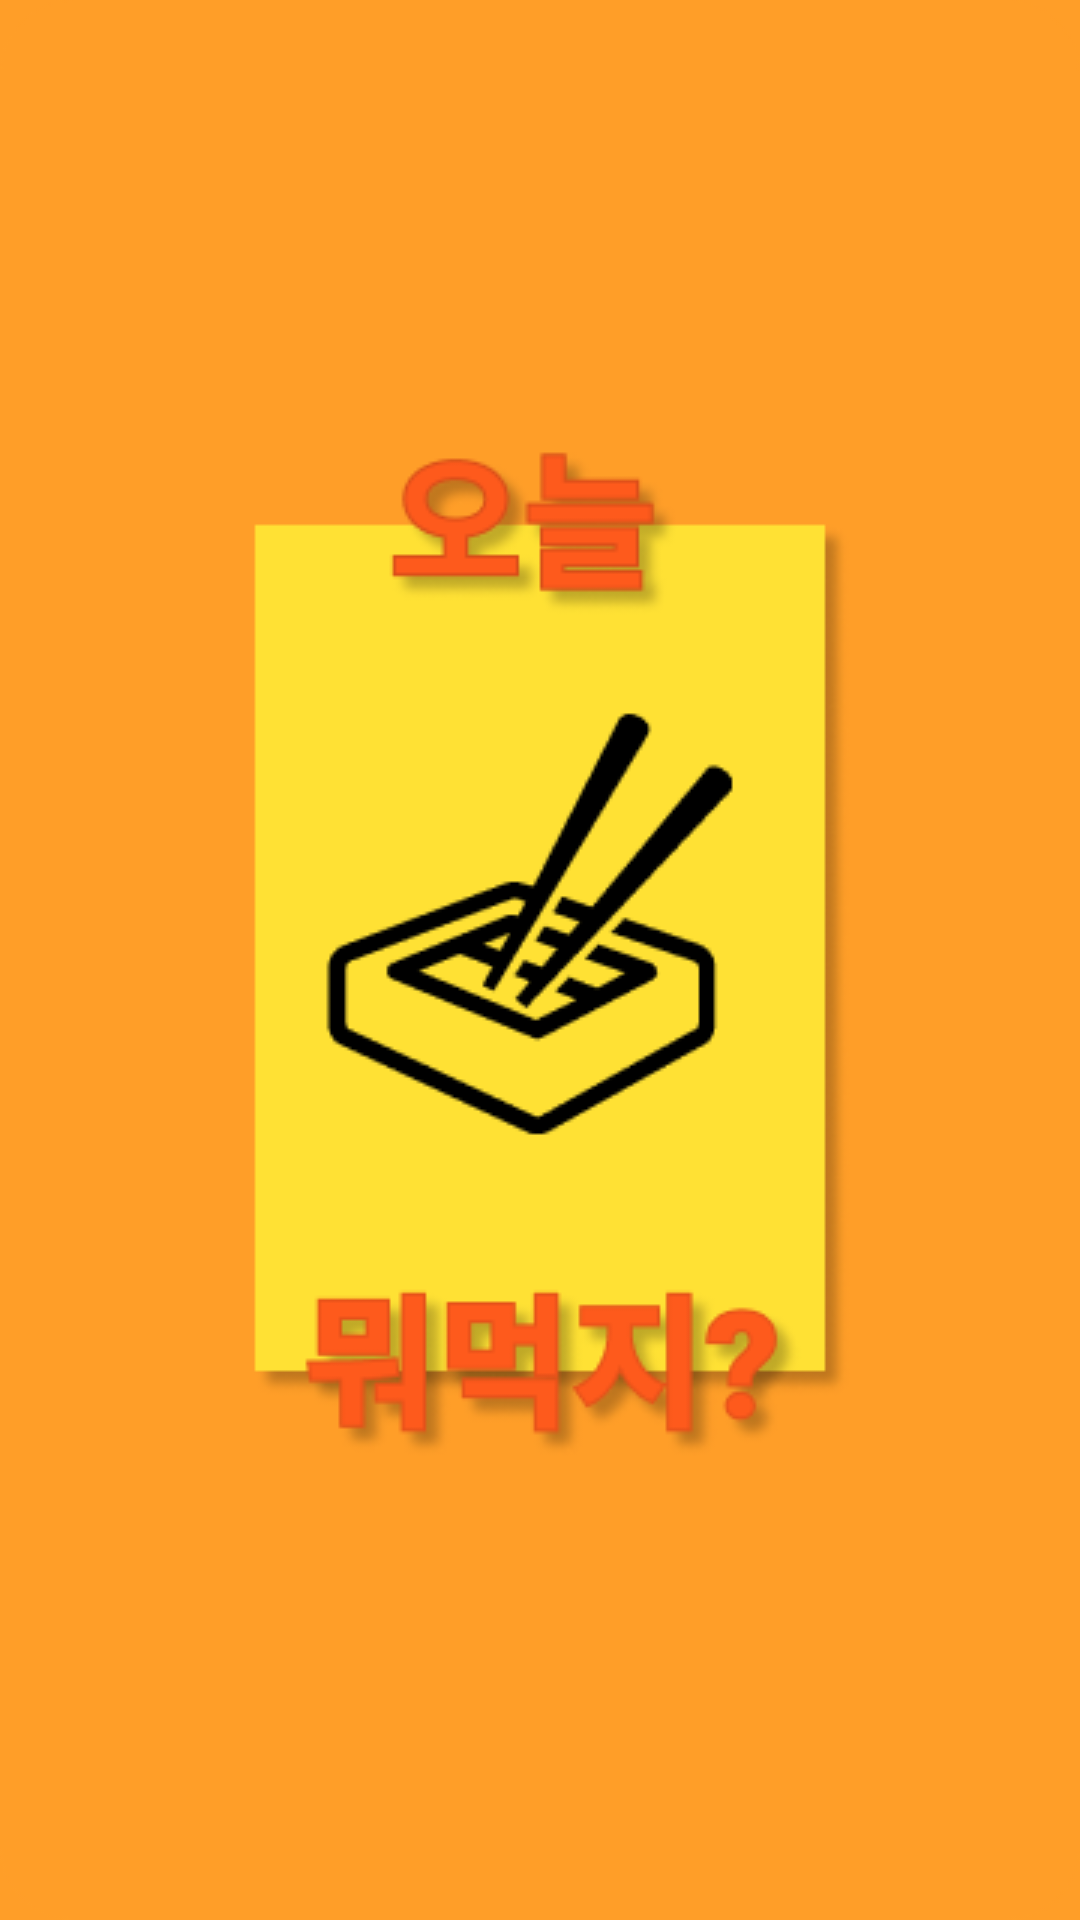

This screen was rendered from an Android layout file. Write that file and the resources it references.
<!-- AndroidManifest.xml: application theme Theme.Todayeat -->
<!-- res/layout/activity_splash.xml -->
<?xml version="1.0" encoding="utf-8"?>
<androidx.constraintlayout.widget.ConstraintLayout xmlns:android="http://schemas.android.com/apk/res/android"
    xmlns:app="http://schemas.android.com/apk/res-auto"
    xmlns:tools="http://schemas.android.com/tools"
    android:layout_width="match_parent"
    android:layout_height="match_parent"
    android:background="@color/main_color2"
    tools:context=".src.splash.SplashActivity">

    <ImageView
        android:layout_width="match_parent"
        android:layout_height="match_parent"
        android:src="@drawable/splash_logo"
        app:layout_constraintBottom_toBottomOf="parent"
        app:layout_constraintEnd_toEndOf="parent"
        app:layout_constraintStart_toStartOf="parent"
        app:layout_constraintTop_toTopOf="parent" />

</androidx.constraintlayout.widget.ConstraintLayout>
<!-- resources referenced by this layout -->
<resources>
  <color name="main_color2">#FF9E28</color>
  <!-- drawable splash_logo: png bitmap (drawable, 25765 bytes) -->
  <style name="Theme.Todayeat" parent="Theme.MaterialComponents.DayNight.NoActionBar">
          
          <item name="colorPrimary">@color/purple_500</item>
          <item name="colorPrimaryVariant">@color/main_color</item>
          <item name="colorOnPrimary">@color/white</item>
          
          <item name="colorSecondary">@color/teal_200</item>
          <item name="colorSecondaryVariant">@color/teal_700</item>
          <item name="colorOnSecondary">@color/black</item>
          
          <item name="android:statusBarColor" tools:targetApi="l">?attr/colorPrimaryVariant</item>
          
      </style>
  <color name="purple_500">#FF6200EE</color>
  <color name="main_color">#FFE134</color>
  <color name="white">#FFFFFFFF</color>
  <color name="teal_200">#FF03DAC5</color>
  <color name="teal_700">#FF018786</color>
  <color name="black">#FF000000</color>
</resources>
